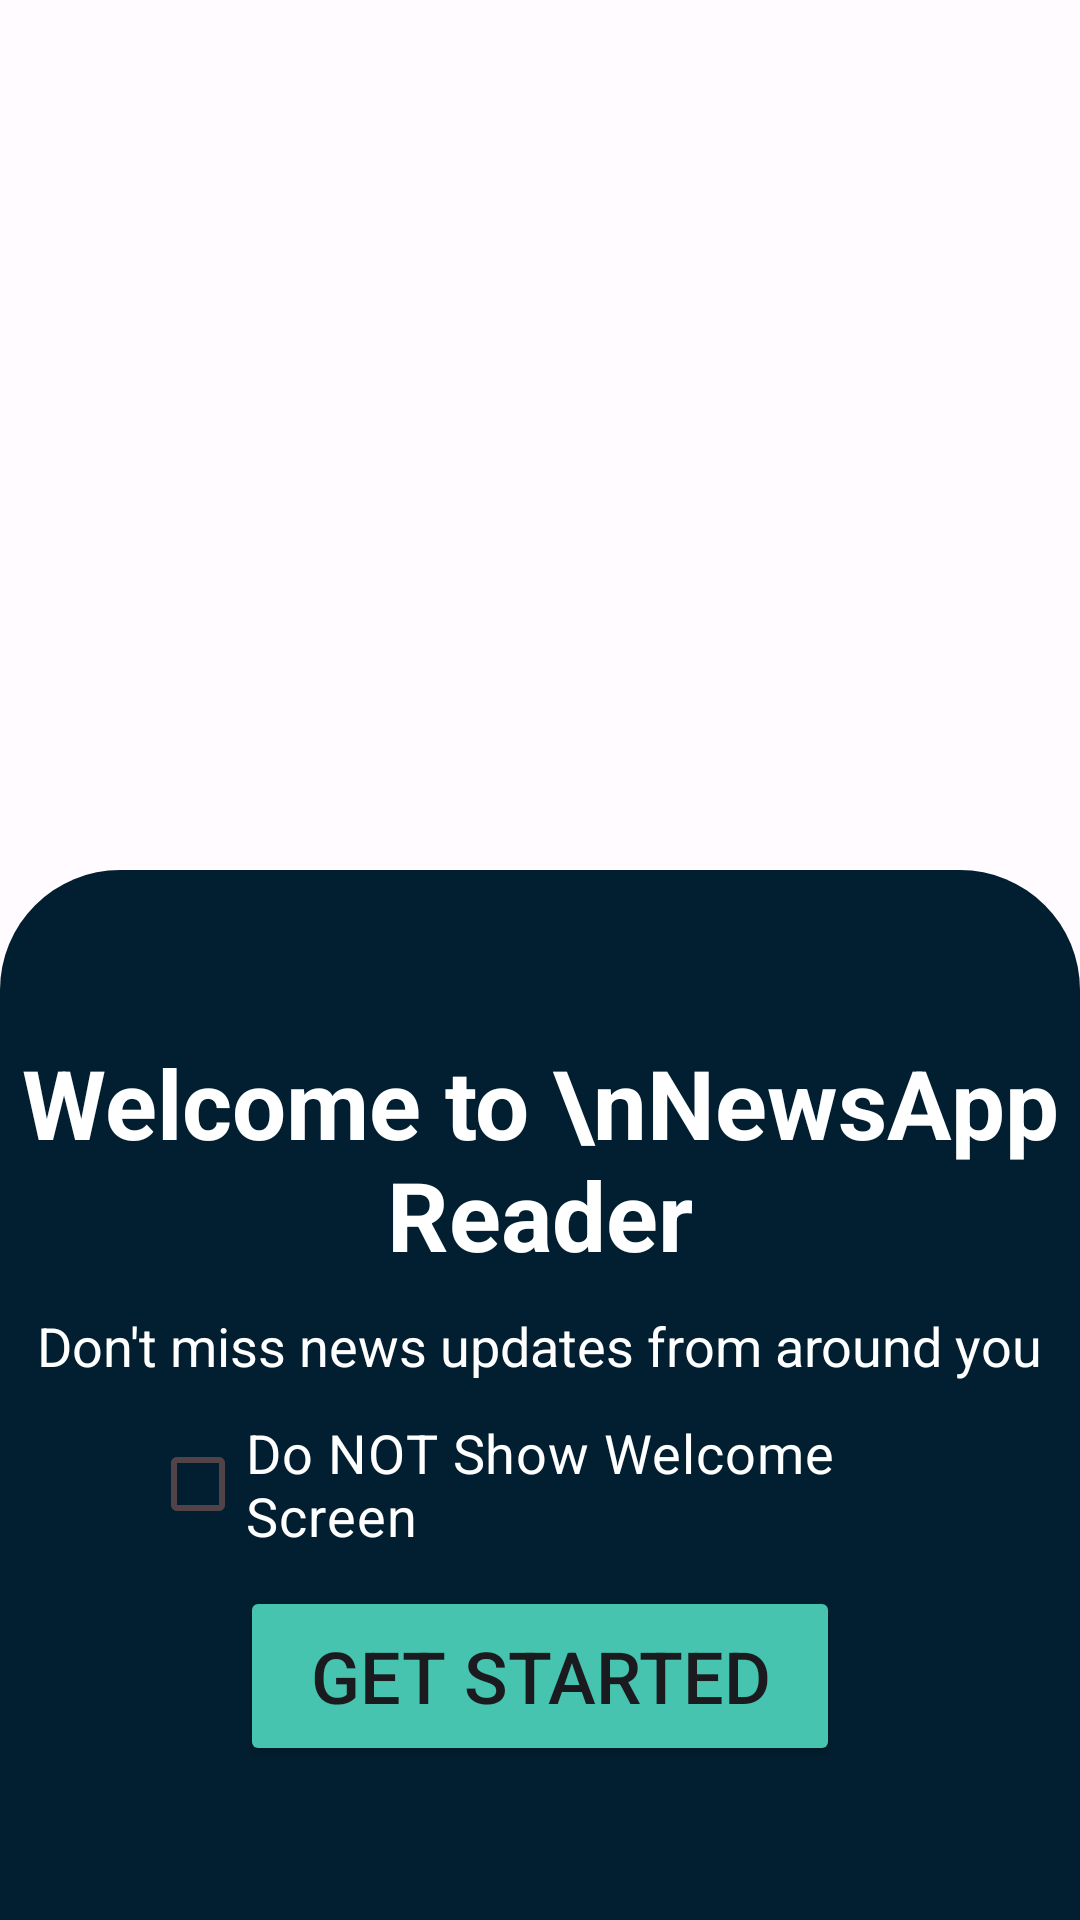

Produce the Android XML layout that renders to this screen, including the resource entries it uses.
<!-- AndroidManifest.xml: application theme AppTheme -->
<!-- res/layout/activity_hello_screen.xml -->
<?xml version="1.0" encoding="utf-8"?>


<androidx.constraintlayout.widget.ConstraintLayout xmlns:android="http://schemas.android.com/apk/res/android"
    xmlns:app="http://schemas.android.com/apk/res-auto"
    xmlns:tools="http://schemas.android.com/tools"
    android:layout_width="match_parent"
    android:layout_height="match_parent"
    android:background="@drawable/welcome_bg_full"
    tools:context=".java.activity.HelloScreen">

    <LinearLayout
        android:layout_width="match_parent"
        android:layout_height="350dp"
        android:background="@drawable/bg_wallpaper_bottom"
        android:gravity="center"
        android:orientation="vertical"
        app:layout_constraintBottom_toBottomOf="parent"
        app:layout_constraintEnd_toEndOf="parent"
        app:layout_constraintStart_toStartOf="parent"
        app:layout_constraintTop_toTopOf="parent"
        app:layout_constraintVertical_bias="1.0">

        <TextView
            android:id="@+id/textView17"
            android:layout_width="match_parent"
            android:layout_height="wrap_content"
            android:layout_marginTop="5dp"
            android:fontFamily="sans-serif"
            android:gravity="center"
            android:text="Welcome to \nNewsApp Reader"
            android:textColor="@color/white"
            android:textSize="32sp"
            android:textStyle="bold"
            tools:ignore="HardcodedText" />

        <TextView
            android:id="@+id/textView18"
            android:layout_width="wrap_content"
            android:layout_height="wrap_content"
            android:layout_marginTop="10dp"
            android:fontFamily="sans-serif"
            android:gravity="center"
            android:text="@string/hello_screen_messeage_2"
            android:textColor="@color/white"
            android:textSize="18sp" />

        <CheckBox
            android:id="@+id/checkShowed"
            android:layout_width="wrap_content"
            android:layout_height="wrap_content"
            android:layout_marginStart="50dp"
            android:layout_marginTop="10dp"
            android:layout_marginEnd="50dp"
            android:fontFamily="sans-serif"
            android:text="@string/show_welcome_screen"
            android:textColor="@color/white"
            android:textSize="18sp" />

        <Button
            android:id="@+id/GoHomePage"
            android:layout_width="match_parent"
            android:layout_height="60dp"
            android:layout_marginStart="80dp"
            android:layout_marginTop="10dp"
            android:layout_marginEnd="80dp"
            android:backgroundTint="#46C4B0"
            android:text="@string/get_started"
            android:textSize="24sp" />
    </LinearLayout>

</androidx.constraintlayout.widget.ConstraintLayout>
<!-- resources referenced by this layout -->
<resources>
  <color name="white">#FFFFFFFF</color>
  <!-- drawable bg_wallpaper_bottom (drawable) -->
  <?xml version="1.0" encoding="utf-8"?>
  
  <shape xmlns:android="http://schemas.android.com/apk/res/android">
      <solid android:color="#021F31" />
      <corners
          android:topLeftRadius="40dp"
          android:topRightRadius="40dp" />
  </shape>
  <string name="get_started">GET STARTED</string>
  <string name="hello_screen_messeage_2">Don\'t miss news updates from around you</string>
  <string name="show_welcome_screen">Do NOT Show Welcome Screen</string>
  <color name="md_theme_light_background">#FFFBFF</color>
  <color name="md_theme_light_primary">#984061</color>
  <color name="md_theme_light_onPrimary">#FFFFFF</color>
  <color name="md_theme_light_primaryContainer">#FFD9E2</color>
  <color name="md_theme_light_onPrimaryContainer">#3E001D</color>
  <color name="md_theme_light_secondary">#74565F</color>
  <color name="md_theme_light_onSecondary">#FFFFFF</color>
  <color name="md_theme_light_secondaryContainer">#FFD9E2</color>
  <color name="md_theme_light_onSecondaryContainer">#2B151C</color>
  <color name="md_theme_light_tertiary">#7C5635</color>
  <color name="md_theme_light_onTertiary">#FFFFFF</color>
  <color name="md_theme_light_tertiaryContainer">#FFDCC2</color>
  <color name="md_theme_light_onTertiaryContainer">#2E1500</color>
  <color name="md_theme_light_error">#BA1A1A</color>
  <color name="md_theme_light_errorContainer">#FFDAD6</color>
  <color name="md_theme_light_onError">#FFFFFF</color>
  <color name="md_theme_light_onErrorContainer">#410002</color>
  <color name="md_theme_light_onBackground">#201A1B</color>
  <color name="md_theme_light_surface">#FFFBFF</color>
  <color name="md_theme_light_onSurface">#201A1B</color>
  <color name="md_theme_light_surfaceVariant">#F2DDE2</color>
  <color name="md_theme_light_onSurfaceVariant">#514347</color>
  <color name="md_theme_light_outline">#837377</color>
  <color name="md_theme_light_inverseOnSurface">#FAEEEF</color>
  <color name="md_theme_light_inverseSurface">#352F30</color>
  <color name="md_theme_light_inversePrimary">#FFB0C8</color>
</resources>
